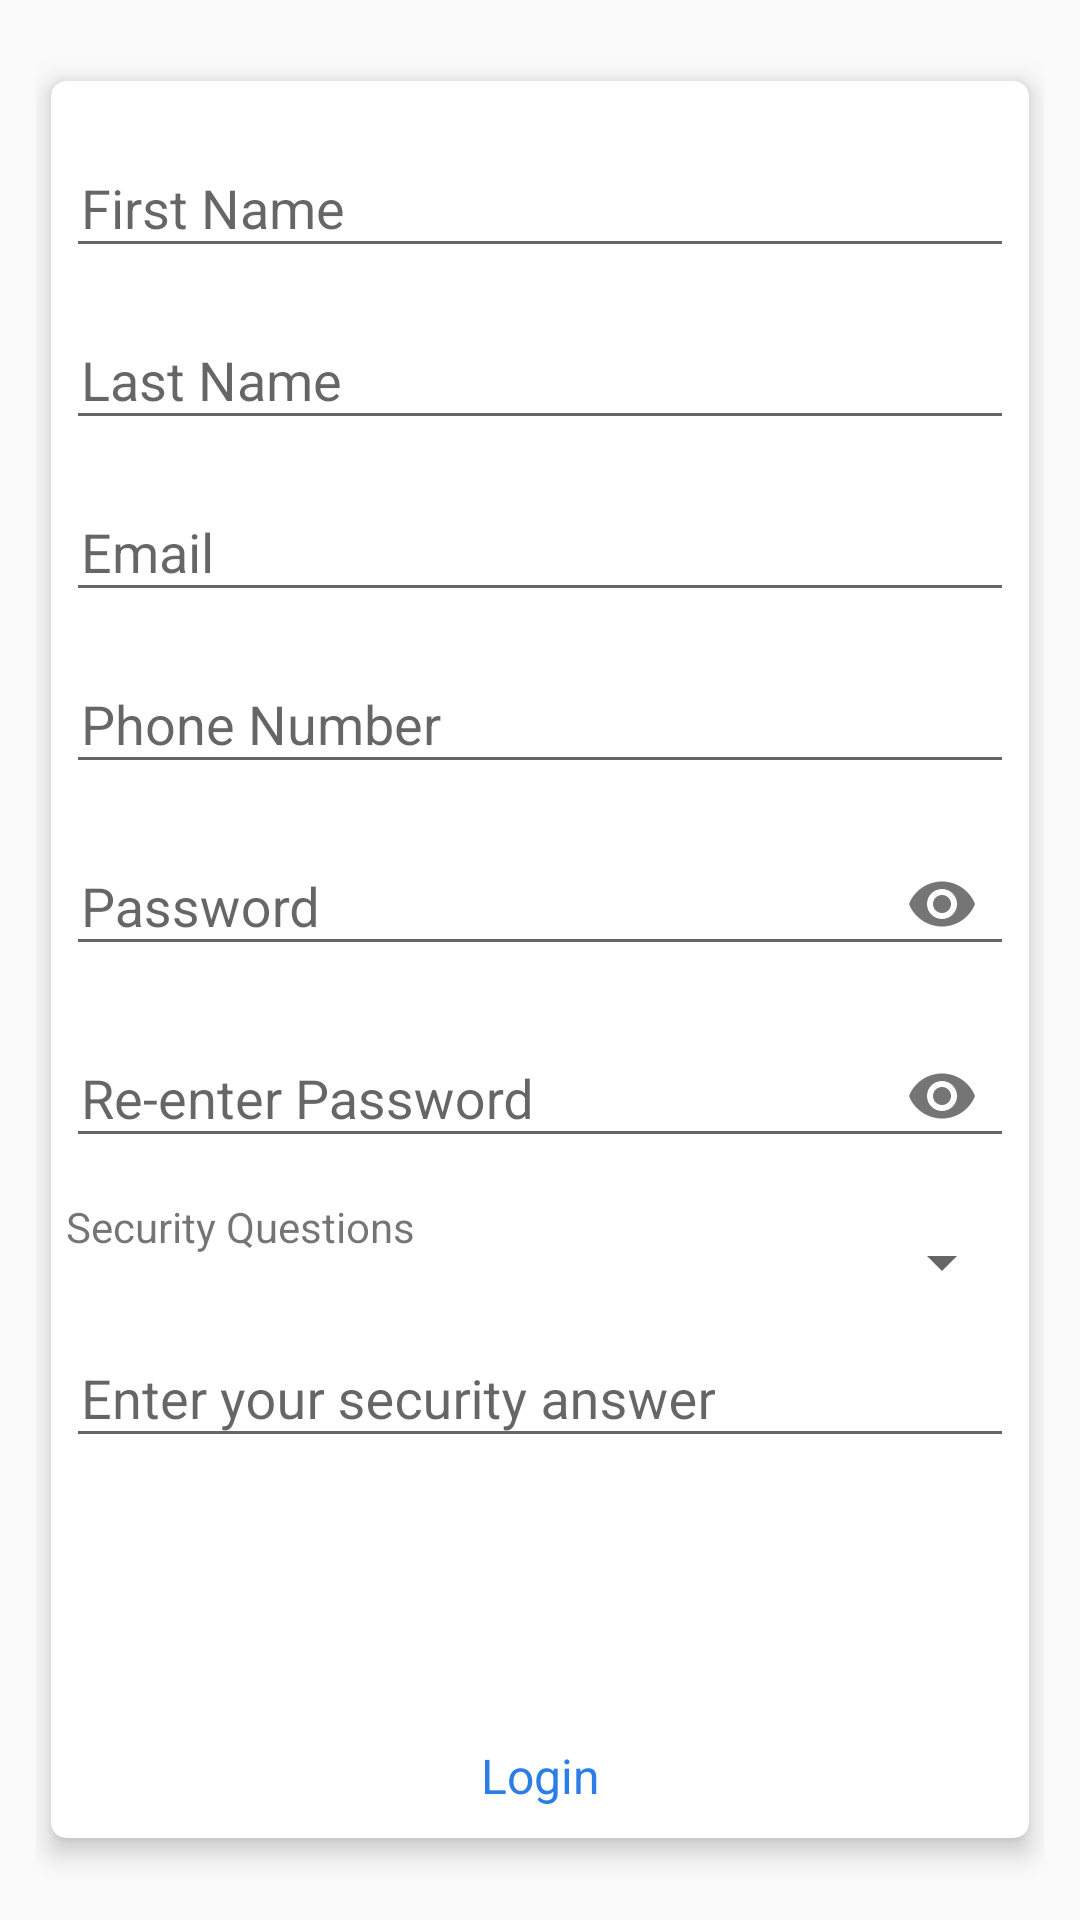

Write the Android layout XML for this screen, with the resource values it uses.
<!-- AndroidManifest.xml: application theme AppTheme.NoActionBar -->
<!-- res/layout/activity_register.xml -->
<?xml version="1.0" encoding="utf-8"?>
<ScrollView
    xmlns:android="http://schemas.android.com/apk/res/android"
    xmlns:app="http://schemas.android.com/apk/res-auto"
    xmlns:tools="http://schemas.android.com/tools"
    android:layout_width="match_parent"
    android:layout_height="match_parent"
    android:background="@drawable/gradient"
    android:padding="12dp"
    android:scrollbarThumbVertical="@null"
    tools:context=".RegisterActivity">


    <androidx.cardview.widget.CardView
        xmlns:Card_View="http://schemas.android.com/apk/res-auto"
        android:layout_width="match_parent"
        android:layout_height="wrap_content"
        android:layout_gravity="center"
        android:layout_margin="5dp"
        android:padding="8dp"
        Card_View:cardCornerRadius="5dp"
        Card_View:cardElevation="5dp">

        <LinearLayout
            android:layout_width="match_parent"
            android:layout_height="wrap_content"
            android:layout_gravity="center"
            android:layout_margin="5dp"
            android:orientation="vertical">



            <com.google.android.material.textfield.TextInputLayout

                android:id="@+id/firstNameError"
                android:layout_width="match_parent"
                android:layout_height="wrap_content"
                android:layout_marginTop="5dp">

                <EditText
                    android:id="@+id/FirstName"
                    android:layout_width="match_parent"
                    android:layout_height="wrap_content"
                    android:layout_marginTop="10dp"
                    android:hint="@string/First_name"
                    android:inputType="textEmailAddress"
                    android:maxLines="1"
                    android:paddingStart="5dp"
                    android:singleLine="true"
                    android:paddingLeft="5dp" />

            </com.google.android.material.textfield.TextInputLayout>

            <com.google.android.material.textfield.TextInputLayout

                android:id="@+id/lastNameError"
                android:layout_width="match_parent"
                android:layout_height="wrap_content"
                android:layout_marginTop="5dp">

                <EditText
                    android:id="@+id/Last_name"
                    android:layout_width="match_parent"
                    android:layout_height="wrap_content"
                    android:layout_marginTop="8dp"
                    android:hint="@string/Last_name"
                    android:inputType="textEmailAddress"
                    android:maxLines="1"
                    android:paddingStart="5dp"
                    android:singleLine="true"
                    android:paddingLeft="5dp" />

            </com.google.android.material.textfield.TextInputLayout>





            
            
            
            
            

            
            
            
            
            
            
            
            
            
            
            

            

            <com.google.android.material.textfield.TextInputLayout
                android:id="@+id/emailError"
                android:layout_width="match_parent"
                android:layout_height="wrap_content"
                android:layout_marginTop="5dp">

                <EditText
                    android:id="@+id/email"
                    android:layout_width="match_parent"
                    android:layout_height="wrap_content"
                    android:layout_marginTop="8dp"
                    android:hint="@string/prompt_email"
                    android:inputType="textEmailAddress"
                    android:maxLines="1"
                    android:paddingStart="5dp"
                    android:singleLine="true"
                    android:paddingLeft="5dp" />

            </com.google.android.material.textfield.TextInputLayout>


            <com.google.android.material.textfield.TextInputLayout
                android:id="@+id/phoneError"
                android:layout_width="match_parent"
                android:layout_height="wrap_content"
                android:layout_marginTop="5dp">

                <EditText
                    android:id="@+id/phone"
                    android:layout_width="match_parent"
                    android:layout_height="wrap_content"
                    android:layout_marginTop="8dp"
                    android:hint="@string/phone_number"
                    android:maxLength="10"
                    android:inputType="number"
                    android:maxLines="1"
                    android:paddingStart="5dp"
                    android:singleLine="true"
                    android:paddingLeft="5dp" />

            </com.google.android.material.textfield.TextInputLayout>

            <com.google.android.material.textfield.TextInputLayout
                android:id="@+id/passError"
                android:layout_width="match_parent"
                android:layout_height="wrap_content"
                app:passwordToggleEnabled="true"
                android:layout_marginTop="5dp">

                <EditText
                    android:id="@+id/password"
                    android:layout_width="match_parent"
                    android:layout_height="wrap_content"
                    android:layout_marginTop="8dp"
                    android:hint="@string/prompt_password"
                    android:inputType="textPassword"
                    android:maxLines="1"
                    android:paddingStart="5dp"
                    android:singleLine="true"
                    android:paddingLeft="5dp" />

            </com.google.android.material.textfield.TextInputLayout>

            <com.google.android.material.textfield.TextInputLayout
                android:id="@+id/Re_enter_pwd"
                android:layout_width="match_parent"
                android:layout_height="wrap_content"
                app:passwordToggleEnabled="true"
                android:layout_marginTop="5dp">

                <EditText
                    android:id="@+id/promptReenter_password"
                    android:layout_width="match_parent"
                    android:layout_height="wrap_content"
                    android:layout_marginTop="8dp"
                    android:hint="@string/promptReenter_password"
                    android:inputType="textPassword"
                    android:maxLines="1"
                    android:paddingStart="5dp"
                    android:singleLine="true"
                    android:paddingLeft="5dp" />

            </com.google.android.material.textfield.TextInputLayout>

            <TextView
                android:layout_width="fill_parent"
                android:layout_height="wrap_content"
                android:layout_marginTop="10dip"
                android:text="Security Questions"
                android:layout_marginBottom="-10dp"/>
            <Spinner
                android:id="@+id/spinner"
                android:layout_width="fill_parent"
                android:layout_height="wrap_content"
                android:prompt="@string/spinner_question"/>

            <com.google.android.material.textfield.TextInputLayout
                android:id="@+id/securityAnsError"
                android:layout_width="match_parent"
                android:layout_height="wrap_content"
                android:layout_marginTop="1dp">

                <EditText
                    android:id="@+id/SecurityAns"
                    android:layout_width="match_parent"
                    android:layout_height="wrap_content"
                    android:layout_marginTop="5dp"
                    android:hint="Enter your security answer"
                    android:maxLength="15"
                    android:inputType="text"
                    android:maxLines="1"
                    android:paddingStart="5dp"
                    android:singleLine="true"
                    android:paddingLeft="5dp" />

            </com.google.android.material.textfield.TextInputLayout>

            <Button
                android:id="@+id/register"
                android:layout_width="match_parent"
                android:layout_height="50dp"
                android:layout_margin="20dp"
                android:background="@drawable/button_gradient"
                android:text="@string/register"
                android:textColor="@android:color/white"
                android:textSize="16sp"/>

            <TextView
                android:id="@+id/login"
                android:layout_width="match_parent"
                android:layout_height="wrap_content"
                android:layout_marginTop="5dp"
                android:layout_marginBottom="5dp"
                android:gravity="center"
                android:text="@string/Goback_login"
                android:textColor="@color/colorPrimary"
                android:textSize="16sp"/>

        </LinearLayout>
    </androidx.cardview.widget.CardView>

</ScrollView>
<!-- resources referenced by this layout -->
<resources>
  <color name="colorPrimary">#2a7ee6</color>
  <string name="First_name">First Name</string>
  <string name="Goback_login">Login</string>
  <string name="Last_name">Last Name</string>
  <string name="Username">Username</string>
  <string name="phone_number">Phone Number</string>
  <string name="promptReenter_password">Re-enter Password</string>
  <string name="prompt_email">Email</string>
  <string name="prompt_password">Password</string>
  <string name="register">Register</string>
  <string name="spinner_question">Select security question</string>
  <style name="AppTheme.NoActionBar">
          <item name="windowActionBar">false</item>
          <item name="windowNoTitle">true</item>
      </style>
</resources>
